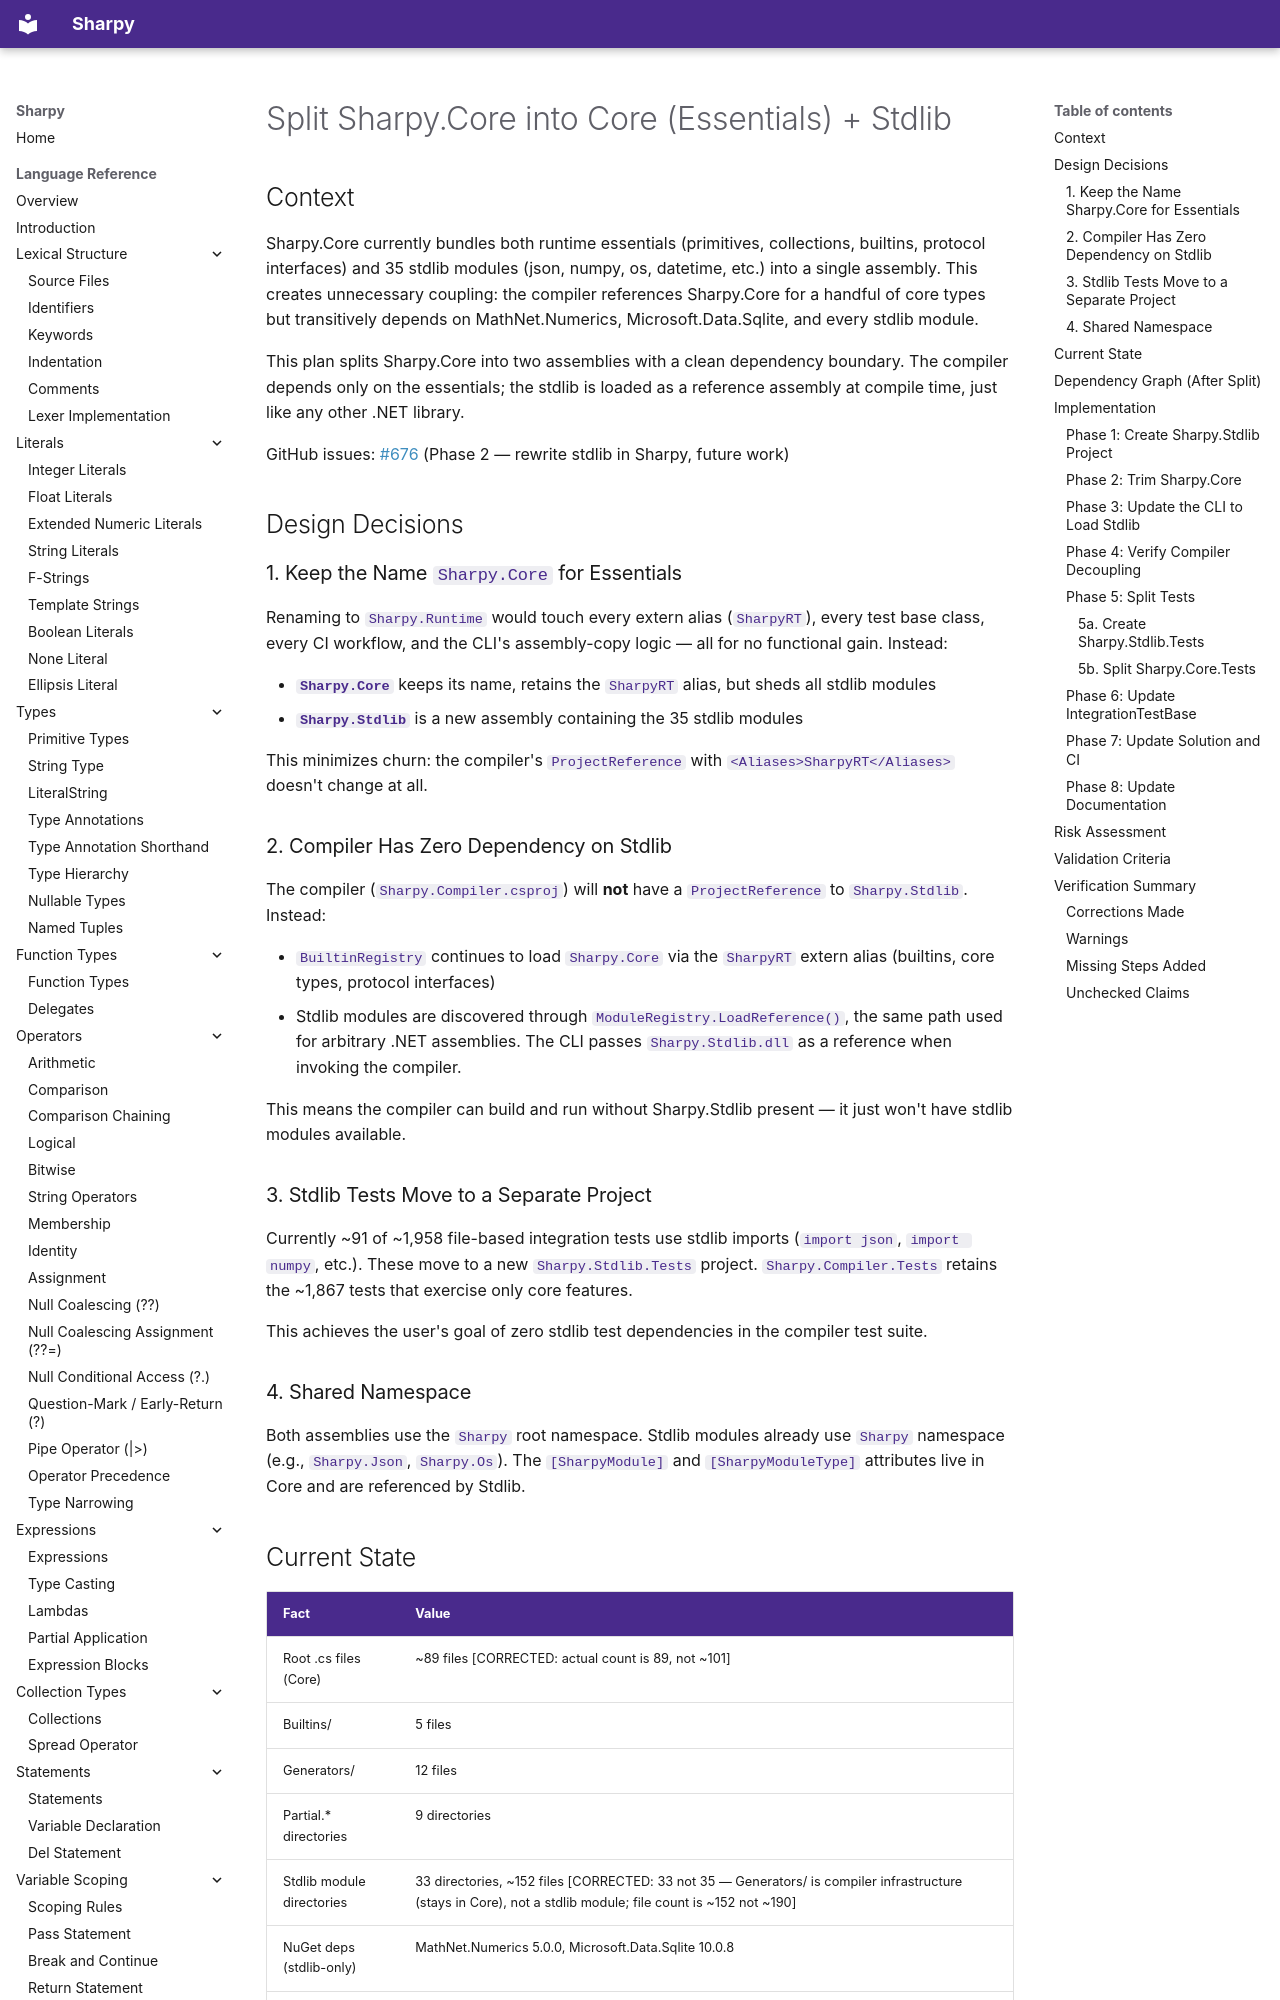

repository: antonsynd/sharpy · page: process/plans/plan-core-stdlib-split/index.html · generator: mkdocs

<!-- Verified by /verify-plan on 2026-05-20 -->
<!-- Verification result: PASS WITH CORRECTIONS -->

# Split Sharpy.Core into Core (Essentials) + Stdlib

## Context

Sharpy.Core currently bundles both runtime essentials (primitives, collections, builtins, protocol interfaces) and 35 stdlib modules (json, numpy, os, datetime, etc.) into a single assembly. This creates unnecessary coupling: the compiler references Sharpy.Core for a handful of core types but transitively depends on MathNet.Numerics, Microsoft.Data.Sqlite, and every stdlib module.

This plan splits Sharpy.Core into two assemblies with a clean dependency boundary. The compiler depends only on the essentials; the stdlib is loaded as a reference assembly at compile time, just like any other .NET library.

GitHub issues: [#676](https://github.com/antonsynd/sharpy/issues/676) (Phase 2 — rewrite stdlib in Sharpy, future work)

## Design Decisions

### 1. Keep the Name `Sharpy.Core` for Essentials

Renaming to `Sharpy.Runtime` would touch every extern alias (`SharpyRT`), every test base class, every CI workflow, and the CLI's assembly-copy logic — all for no functional gain. Instead:

- **`Sharpy.Core`** keeps its name, retains the `SharpyRT` alias, but sheds all stdlib modules
- **`Sharpy.Stdlib`** is a new assembly containing the 35 stdlib modules

This minimizes churn: the compiler's `ProjectReference` with `<Aliases>SharpyRT</Aliases>` doesn't change at all.

### 2. Compiler Has Zero Dependency on Stdlib

The compiler (`Sharpy.Compiler.csproj`) will **not** have a `ProjectReference` to `Sharpy.Stdlib`. Instead:

- `BuiltinRegistry` continues to load `Sharpy.Core` via the `SharpyRT` extern alias (builtins, core types, protocol interfaces)
- Stdlib modules are discovered through `ModuleRegistry.LoadReference()`, the same path used for arbitrary .NET assemblies. The CLI passes `Sharpy.Stdlib.dll` as a reference when invoking the compiler.

This means the compiler can build and run without Sharpy.Stdlib present — it just won't have stdlib modules available.

### 3. Stdlib Tests Move to a Separate Project

Currently ~91 of ~1,958 file-based integration tests use stdlib imports (`import json`, `import numpy`, etc.). These move to a new `Sharpy.Stdlib.Tests` project. `Sharpy.Compiler.Tests` retains the ~1,867 tests that exercise only core features.

This achieves the user's goal of zero stdlib test dependencies in the compiler test suite.

### 4. Shared Namespace

Both assemblies use the `Sharpy` root namespace. Stdlib modules already use `Sharpy` namespace (e.g., `Sharpy.Json`, `Sharpy.Os`). The `[SharpyModule]` and `[SharpyModuleType]` attributes live in Core and are referenced by Stdlib.
